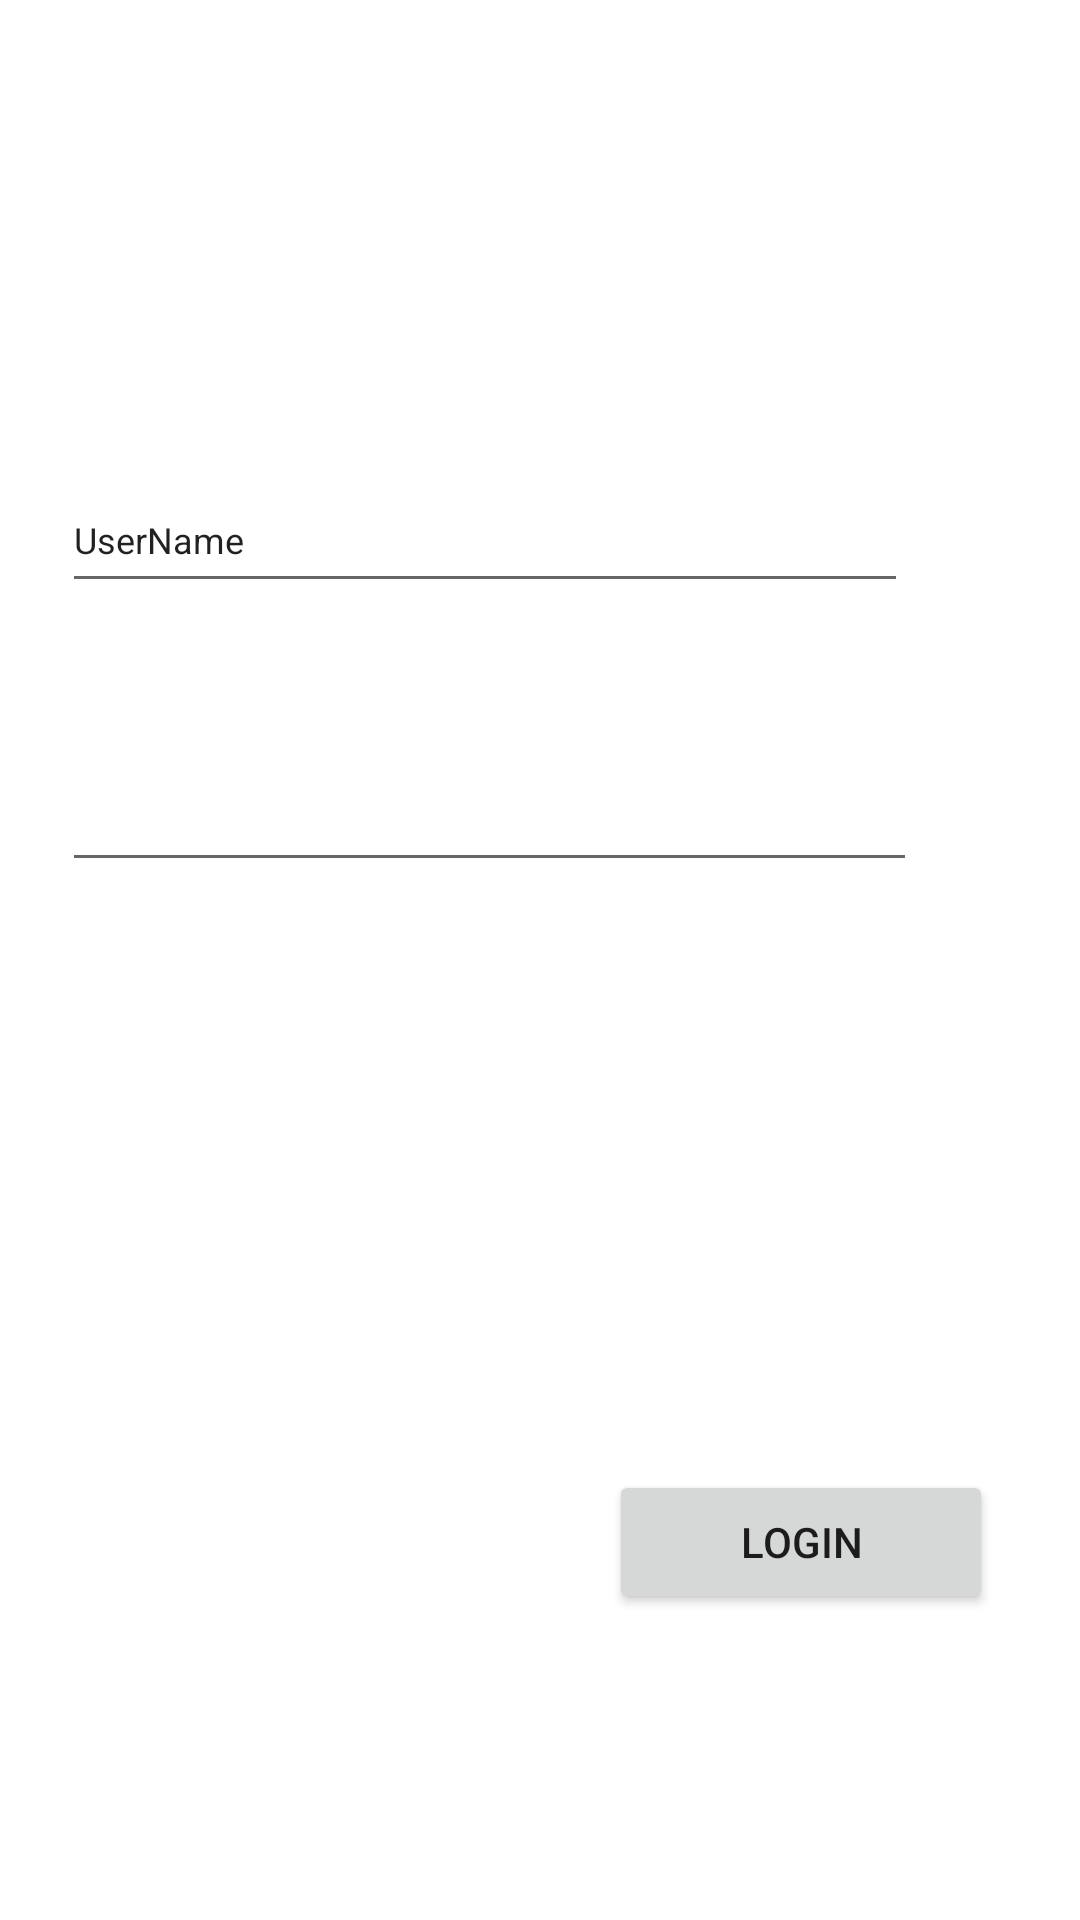

The Android layout XML behind this screen, and the referenced resources:
<!-- AndroidManifest.xml: application theme Theme.RESTAPIsUsingRetrofit -->
<!-- res/layout/activity_login.xml -->
<?xml version="1.0" encoding="utf-8"?>
<androidx.constraintlayout.widget.ConstraintLayout xmlns:android="http://schemas.android.com/apk/res/android"
    xmlns:app="http://schemas.android.com/apk/res-auto"
    xmlns:tools="http://schemas.android.com/tools"
    android:layout_width="match_parent"
    android:layout_height="match_parent"
    tools:context=".LoginActivity">

    <EditText
        android:id="@+id/_PasswordInput"
        android:layout_width="285dp"
        android:layout_height="37dp"
        android:layout_marginStart="46dp"
        android:layout_marginEnd="80dp"
        android:layout_marginBottom="45dp"
        android:ems="10"
        android:inputType="textPassword"
        app:layout_constraintBottom_toTopOf="@+id/_DisplayResults"
        app:layout_constraintEnd_toEndOf="parent"
        app:layout_constraintStart_toStartOf="parent"
        tools:text="Password" />

    <EditText
        android:id="@+id/_UserNameInput"
        android:layout_width="282dp"
        android:layout_height="45dp"
        android:layout_marginStart="46dp"
        android:layout_marginEnd="83dp"
        android:layout_marginBottom="56dp"
        android:ems="10"
        android:inputType="textPersonName"
        android:text="UserName"
        android:textAlignment="textStart"
        android:textSize="12sp"
        app:layout_constraintBottom_toTopOf="@+id/_PasswordInput"
        app:layout_constraintEnd_toEndOf="parent"
        app:layout_constraintStart_toStartOf="parent" />

    <Button
        android:id="@+id/login_Button"
        android:layout_width="128dp"
        android:layout_height="48dp"
        android:layout_marginStart="203dp"
        android:layout_marginEnd="80dp"
        android:layout_marginBottom="102dp"
        android:text="LOGIN"
        app:layout_constraintBottom_toBottomOf="parent"
        app:layout_constraintEnd_toEndOf="parent"
        app:layout_constraintHorizontal_bias="0.0"
        app:layout_constraintStart_toStartOf="parent" />

    <TextView
        android:id="@+id/_TitleOfTheActivity"
        android:layout_width="242dp"
        android:layout_height="42dp"
        android:layout_marginStart="84dp"
        android:layout_marginTop="101dp"
        android:layout_marginEnd="85dp"
        android:layout_marginBottom="104dp"
        android:fontFamily="sans-serif"
        android:text="LOGIN PAGE"
        android:textAlignment="center"
        android:textAppearance="@style/TextAppearance.AppCompat.Body1"
        android:textSize="24sp"
        android:visibility="visible"
        app:layout_constraintBottom_toTopOf="@+id/_UserNameInput"
        app:layout_constraintEnd_toEndOf="parent"
        app:layout_constraintHorizontal_bias="0.0"
        app:layout_constraintStart_toStartOf="parent"
        app:layout_constraintTop_toTopOf="parent"
        tools:text="LOGIN PAGE" />

    <TextView
        android:id="@+id/_DisplayResults"
        android:layout_width="283dp"
        android:layout_height="80dp"
        android:layout_marginStart="46dp"
        android:layout_marginEnd="82dp"
        android:layout_marginBottom="71dp"
        app:layout_constraintBottom_toTopOf="@+id/login_Button"
        app:layout_constraintEnd_toEndOf="parent"
        app:layout_constraintStart_toStartOf="parent" />
</androidx.constraintlayout.widget.ConstraintLayout>
<!-- resources referenced by this layout -->
<resources>
  <style name="Theme.RESTAPIsUsingRetrofit" parent="Theme.MaterialComponents.DayNight.DarkActionBar">
          
          <item name="colorPrimary">@color/purple_500</item>
          <item name="colorPrimaryVariant">@color/purple_700</item>
          <item name="colorOnPrimary">@color/white</item>
          
          <item name="colorSecondary">@color/teal_200</item>
          <item name="colorSecondaryVariant">@color/teal_700</item>
          <item name="colorOnSecondary">@color/black</item>
          
          <item name="android:statusBarColor" tools:targetApi="l">?attr/colorPrimaryVariant</item>
          
      </style>
  <!-- not gathered from this repository: default colours our renderer supplied (Android Studio template values) -->
  <color name="purple_500">#FF6200EE</color>
  <color name="purple_700">#FF3700B3</color>
  <color name="teal_200">#FF03DAC5</color>
  <color name="teal_700">#FF018786</color>
  <color name="black">#FF000000</color>
  <color name="white">#FFFFFFFF</color>
</resources>
